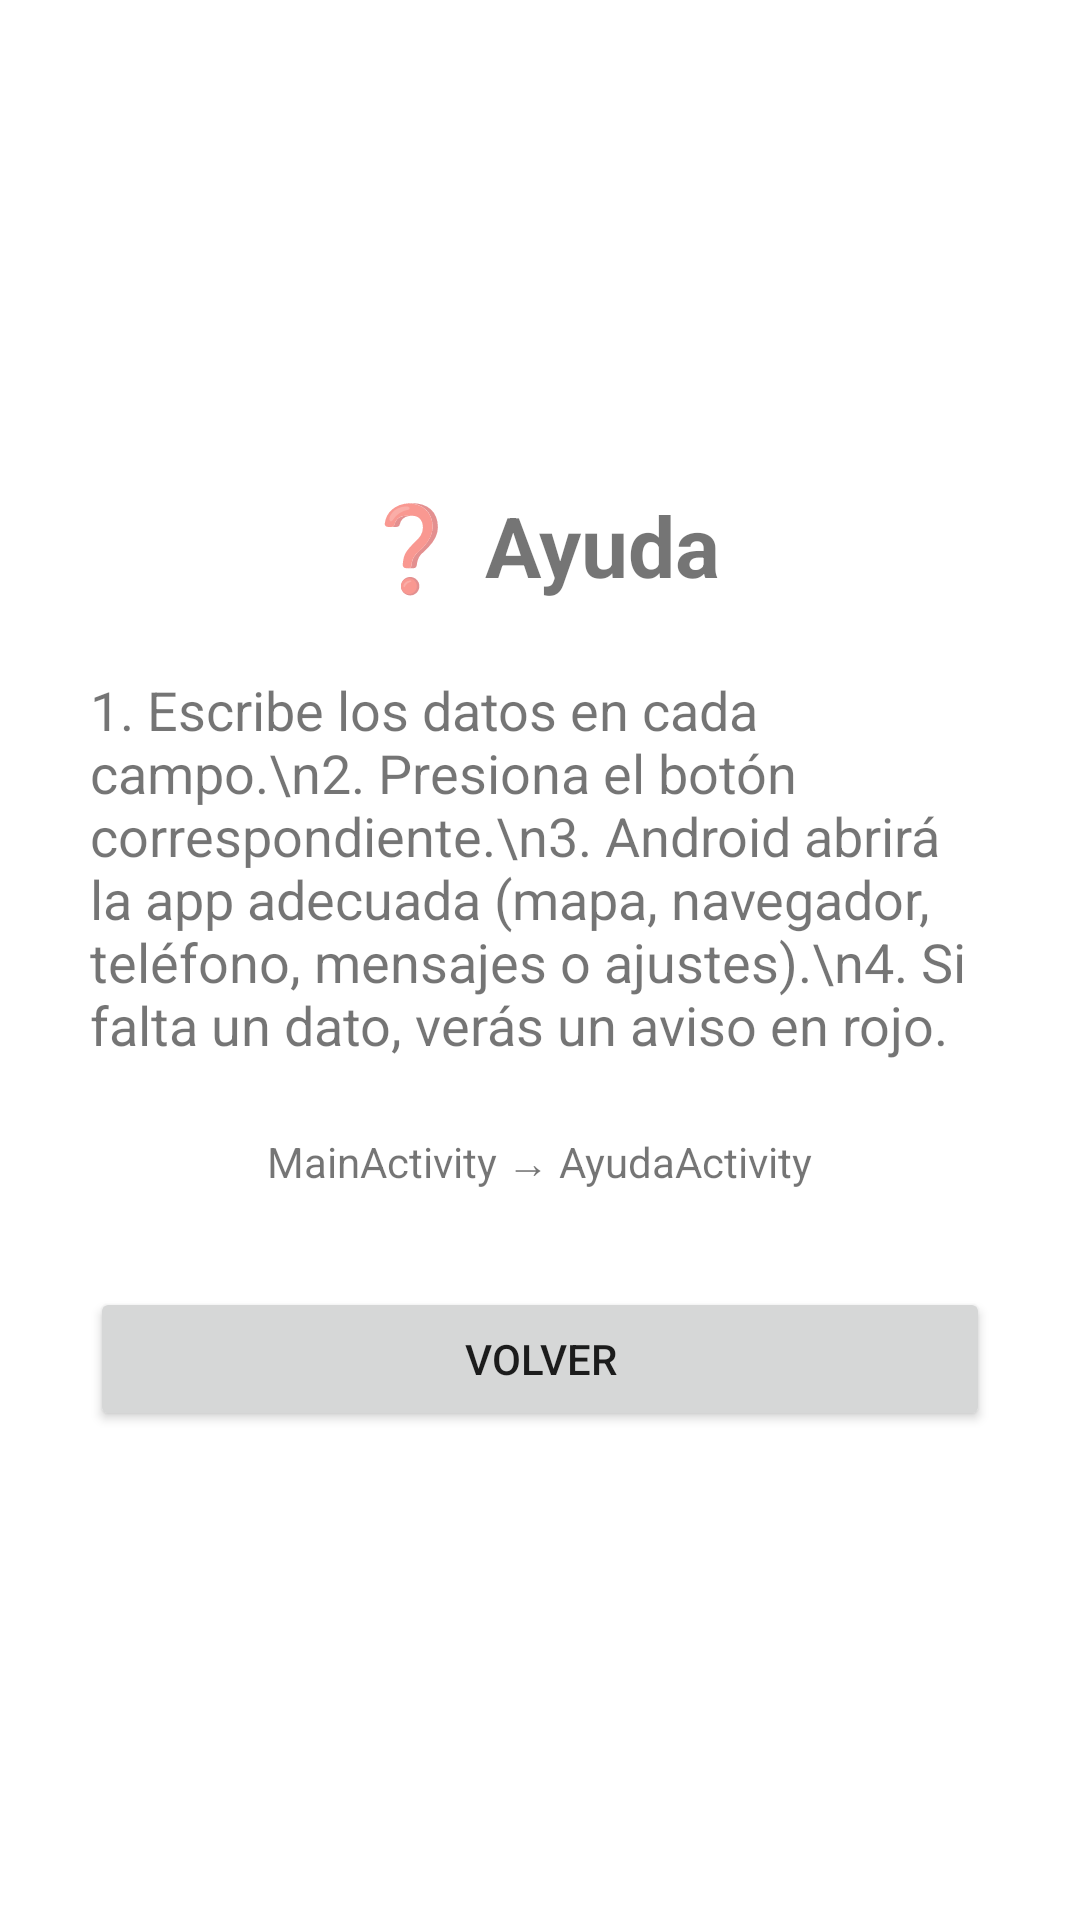

This screen was rendered from an Android layout file. Write that file and the resources it references.
<!-- AndroidManifest.xml: application theme Theme.Prototipo2 -->
<!-- res/layout/activity_ayuda.xml -->
<?xml version="1.0" encoding="utf-8"?>
<LinearLayout
    xmlns:android="http://schemas.android.com/apk/res/android"
    android:layout_width="match_parent"
    android:layout_height="match_parent"
    android:orientation="vertical"
    android:gravity="center"
    android:padding="30dp">

    <TextView
        android:layout_width="wrap_content"
        android:layout_height="wrap_content"
        android:text="❓ Ayuda"
        android:textSize="28sp"
        android:textStyle="bold"/>

    <TextView
        android:layout_width="wrap_content"
        android:layout_height="wrap_content"
        android:text="1. Escribe los datos en cada campo.\n2. Presiona el botón correspondiente.\n3. Android abrirá la app adecuada (mapa, navegador, teléfono, mensajes o ajustes).\n4. Si falta un dato, verás un aviso en rojo."
        android:textSize="18sp"
        android:layout_marginTop="24dp"/>

    <TextView
        android:layout_width="wrap_content"
        android:layout_height="wrap_content"
        android:text="MainActivity → AyudaActivity"
        android:textSize="14sp"
        android:layout_marginTop="24dp"/>

    <Button
        android:id="@+id/btnVolver"
        android:layout_width="match_parent"
        android:layout_height="wrap_content"
        android:text="VOLVER"
        android:layout_marginTop="32dp"/>

</LinearLayout>
<!-- resources referenced by this layout -->
<resources>
  <style name="Theme.Prototipo2" parent="Theme.MaterialComponents.DayNight.NoActionBar">
  
          
          <item name="colorPrimary">@color/purple_500</item>
          <item name="colorPrimaryVariant">@color/purple_700</item>
          <item name="colorOnPrimary">@color/white</item>
  
          
          <item name="colorSecondary">@color/teal_200</item>
          <item name="colorSecondaryVariant">@color/teal_700</item>
          <item name="colorOnSecondary">@color/black</item>
  
          
          <item name="android:statusBarColor">?attr/colorPrimaryVariant</item>
  
      </style>
  <!-- not gathered from this repository: default colours our renderer supplied (Android Studio template values) -->
  <color name="purple_500">#FF6200EE</color>
  <color name="purple_700">#FF3700B3</color>
  <color name="teal_200">#FF03DAC5</color>
  <color name="teal_700">#FF018786</color>
  <color name="black">#FF000000</color>
  <color name="white">#FFFFFFFF</color>
</resources>
